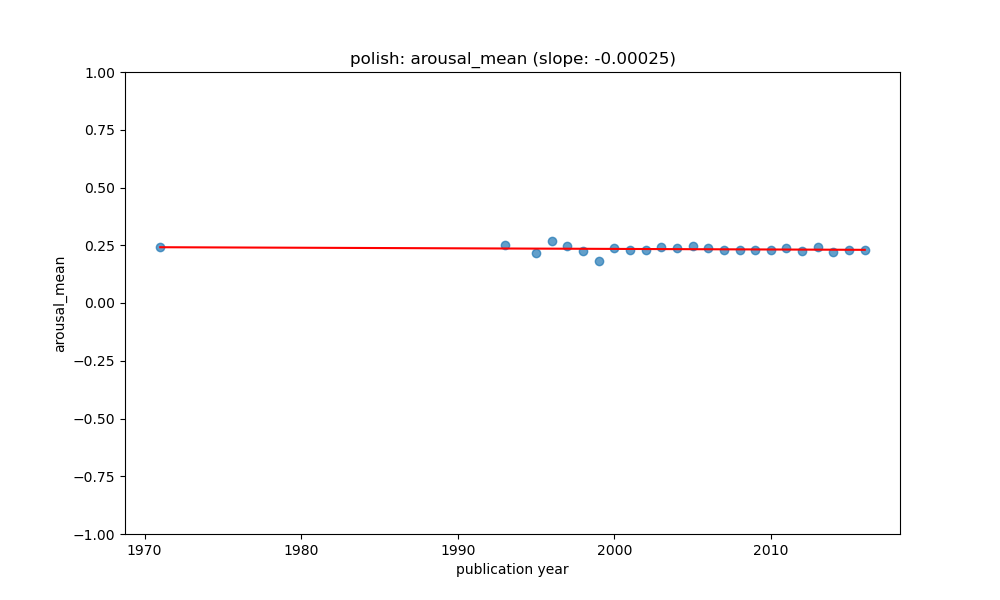

The data file committed next to this chart (first rows):
year, value, count, std, predicted
1971, 0.2405, 5, 0.09995, 0.2415
1993, 0.2507, 6, 0.01956, 0.2359
1995, 0.215, 23, 0.08438, 0.2354
1996, 0.2684, 9, 0.06952, 0.2352
1997, 0.2489, 28, 0.08352, 0.2349
1998, 0.2252, 15, 0.05448, 0.2347
1999, 0.1811, 21, 0.06704, 0.2344
2000, 0.2376, 56, 0.06136, 0.2342
2001, 0.2284, 75, 0.07608, 0.2339
2002, 0.2305, 155, 0.07912, 0.2337
2003, 0.2435, 48, 0.07743, 0.2334
2004, 0.2372, 33, 0.08069, 0.2332
2005, 0.2469, 660, 0.0813, 0.2329
2006, 0.2371, 395, 0.07799, 0.2327
2007, 0.2314, 240, 0.07694, 0.2324
2008, 0.2303, 275, 0.07028, 0.2322
2009, 0.2294, 285, 0.07454, 0.2319
2010, 0.2311, 529, 0.07873, 0.2317
2011, 0.2376, 940, 0.07371, 0.2314
2012, 0.2261, 484, 0.0683, 0.2312
2013, 0.2407, 333, 0.07404, 0.2309
2014, 0.2219, 595, 0.06808, 0.2307
2015, 0.2309, 562, 0.07047, 0.2304
2016, 0.2286, 353, 0.07095, 0.2302
